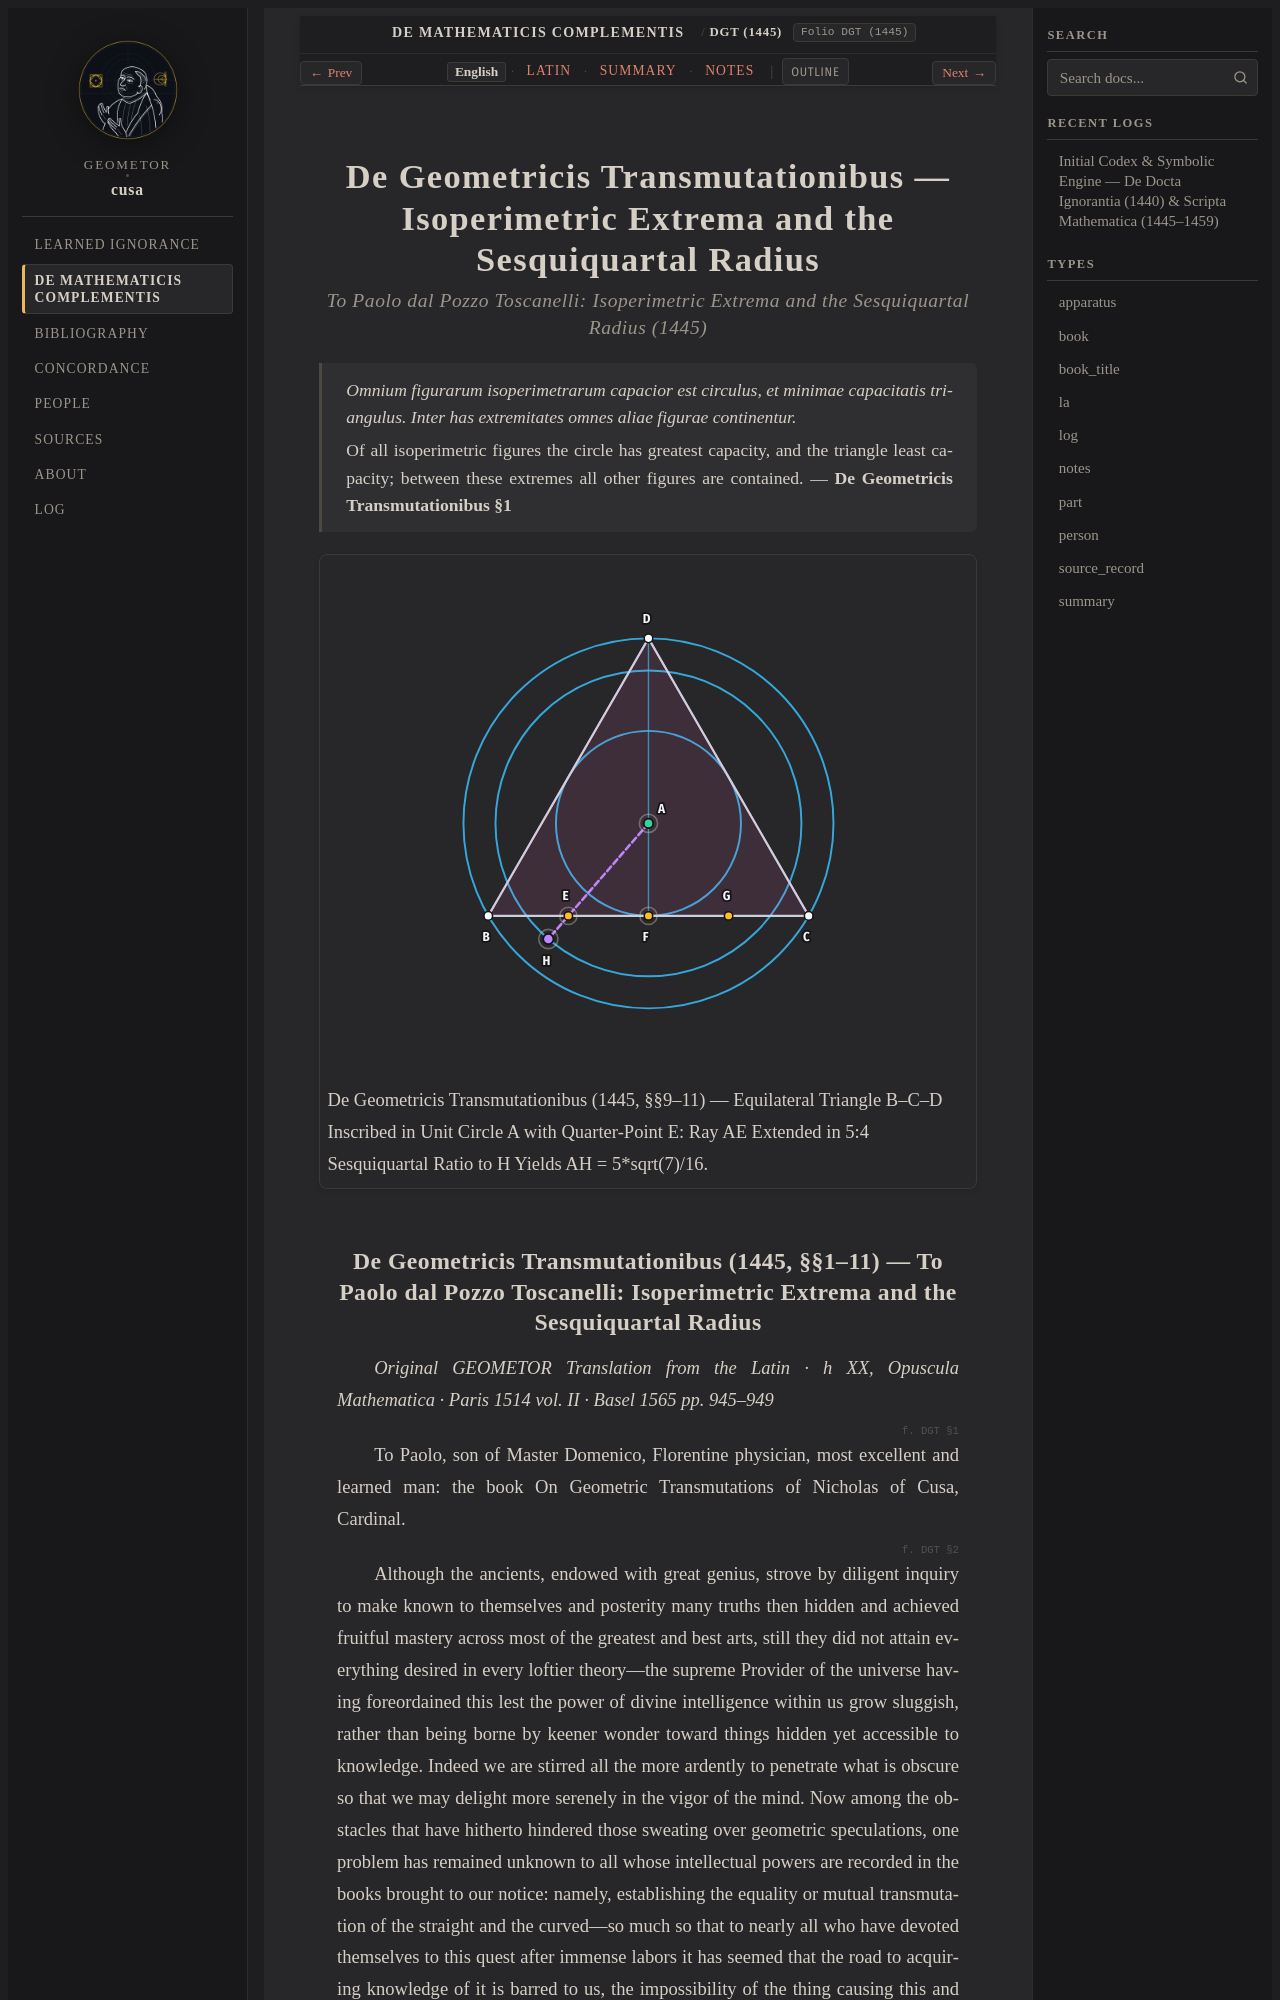

repository: geometor/cusa · page: de_mathematicis_complementis/transmutatio_1445/index.html · generator: sphinx

:order: 220
:layout: book
:title: De Geometricis Transmutationibus — Isoperimetric Extrema and the Sesquiquartal Radius
:canonical_id: DGT (1445)
:original_id: DGT (1445)
:folio: DGT (1445)
:tracks: English: index | Latin: la | Summary: summary | Notes: notes

.. _transmutatio_1445:
.. _transmutatio_1445-en:

=====================================================================================
De Geometricis Transmutationibus — Isoperimetric Extrema and the Sesquiquartal Radius
=====================================================================================

.. rubric:: To Paolo dal Pozzo Toscanelli: Isoperimetric Extrema and the Sesquiquartal Radius (1445)

.. epigraph::

   *Omnium figurarum isoperimetrarum capacior est circulus, et minimae capacitatis triangulus. Inter has extremitates omnes aliae figurae continentur.*

   Of all isoperimetric figures the circle has greatest capacity, and the triangle least capacity; between these extremes all other figures are contained. — **De Geometricis Transmutationibus §1**

.. picture:: /_static/figures/cusa_transmutatio_1445.svg
   :alt: De Geometricis Transmutationibus — Isoperimetric Extrema and the Sesquiquartal Radius
   :caption: De Geometricis Transmutationibus (1445, §§9–11) — Equilateral Triangle B–C–D Inscribed in Unit Circle A with Quarter-Point E: Ray AE Extended in 5:4 Sesquiquartal Ratio to H Yields AH = 5*sqrt(7)/16.

.. _scripta-geom-trans-1445:
.. _scripta-geom-trans-1445-en:
